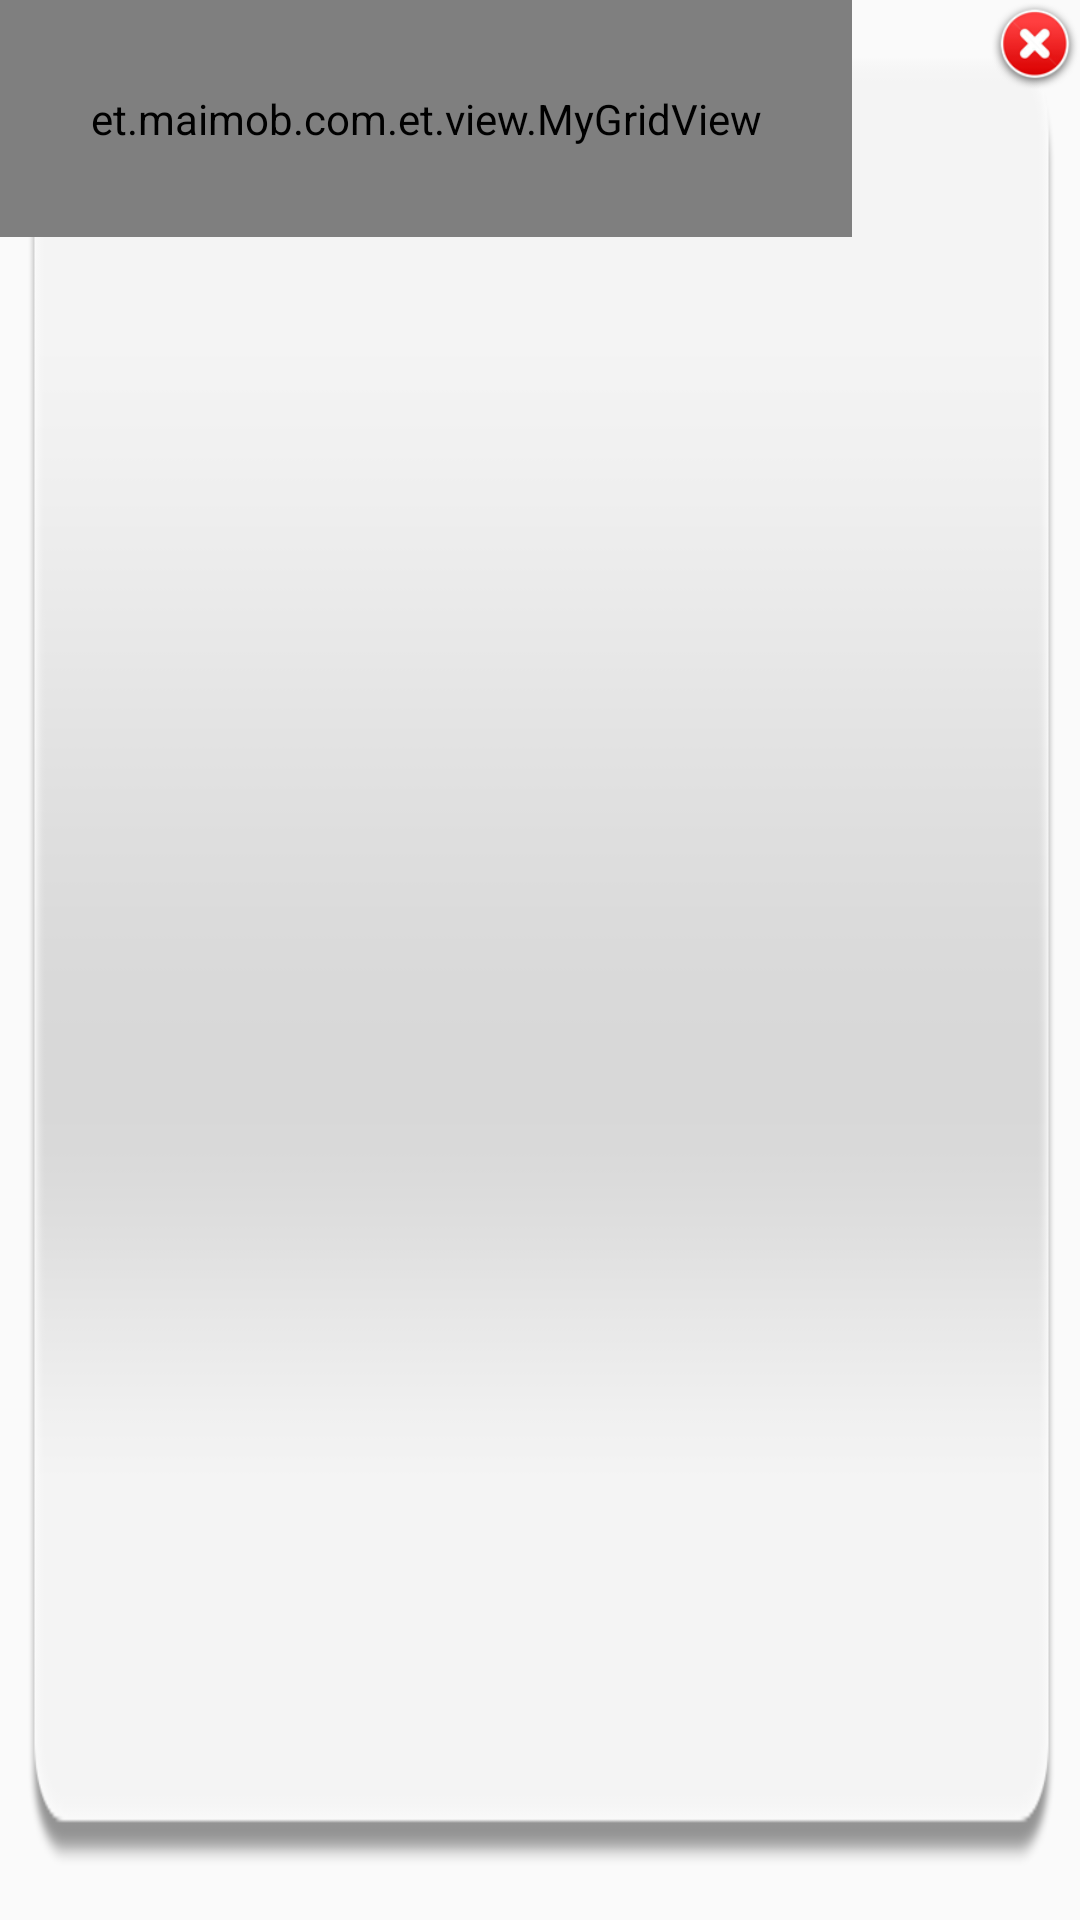

Android layout source for this screen:
<!-- AndroidManifest.xml: application theme AppTheme -->
<!-- res/layout/dialogview_shortcut_layout.xml -->
<?xml version="1.0" encoding="utf-8"?>
<FrameLayout xmlns:android="http://schemas.android.com/apk/res/android"
             android:layout_width="match_parent"
             android:layout_height="match_parent"
             android:background="@drawable/bg_ppw_app">

    <et.maimob.com.et.view.MyGridView
        android:id="@+id/app_info_gridveiw_dialog"
        android:layout_width="wrap_content"
        android:layout_height="wrap_content"
        android:numColumns="4"
        android:padding="30dp"/>


    <RelativeLayout
        android:layout_width="wrap_content"
        android:layout_height="wrap_content">

        <ImageView
            android:id="@+id/close_dialog_function"
            android:layout_width="30dp"
            android:layout_height="30dp"
            android:layout_alignParentEnd="true"
            android:layout_alignParentRight="true"
            android:layout_alignParentTop="true"
            android:src="@drawable/close_select_button"/>
    </RelativeLayout>
</FrameLayout>
<!-- resources referenced by this layout -->
<resources>
  <!-- drawable bg_ppw_app: png bitmap (drawable, 866180 bytes) -->
  <!-- drawable close_select_button (drawable) -->
  <?xml version="1.0" encoding="utf-8"?>
  <selector xmlns:android="http://schemas.android.com/apk/res/android">
  
      <item android:drawable="@drawable/icon_close_pressed" android:state_pressed="true"/>
      <item android:drawable="@drawable/icon_close_def" android:state_pressed="false"/>
  </selector>
  <style name="AppTheme" parent="Theme.AppCompat.Light.NoActionBar">
          
      </style>
  <!-- drawable icon_close_pressed: png bitmap (drawable, 861827 bytes) -->
  <!-- drawable icon_close_def: png bitmap (drawable, 862884 bytes) -->
</resources>
